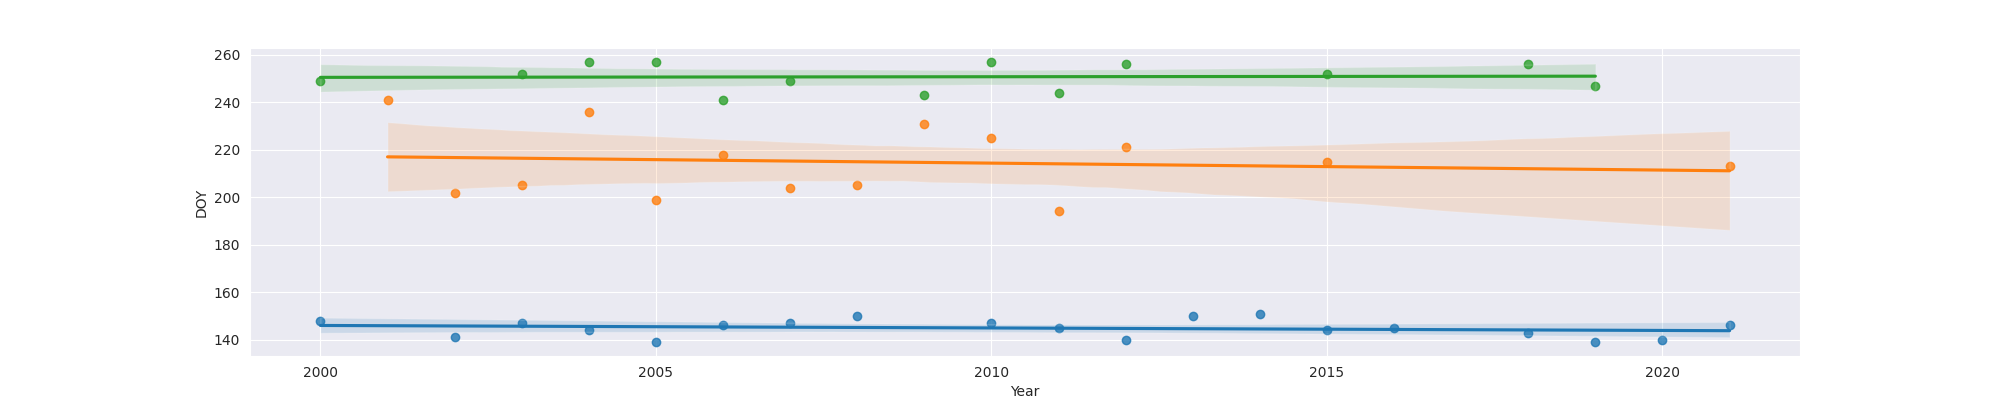

The table this chart was drawn from, first rows:
Year, MO, OW, FO
2000, 148, , 249
2001, , 241.0, 
2002, 141, 202.0, 
2003, 147, 205.0, 252
2004, 144, 236.0, 257
2005, 139, 199.0, 257
2006, 146, 218.0, 241
2007, 147, 204.0, 249
2008, 150, 205.0, 
2009, , 231.0, 243
2010, 147, 225.0, 257
2011, 145, 194.0, 244
2012, 140, 221.0, 256
2013, 150, , 
2014, 151, , 
2015, 144, 215.0, 252
2016, 145, , 
2017, , , 
2018, 143, , 256
2019, 139, , 247
2020, 140, , 
2021, 146, 213.0, 
